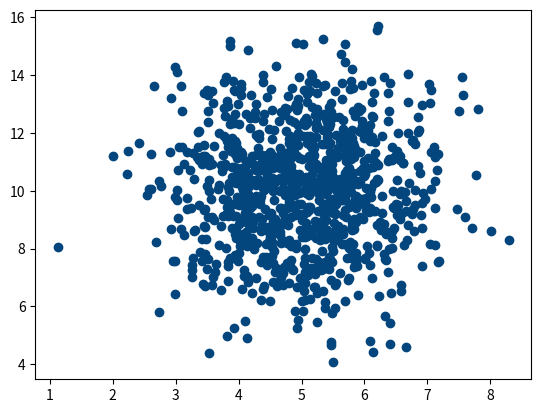

Recreate this plot in Python.
# Scatter Plot
# A scatter plot is a diagram where each value in the data set is represented by a dot.

# Use the scatter() method to draw a scatter plot diagram:
# import matplotlib.pyplot as plt
# x = [5,7,8,7,2,17,2,9,4,11,12,9,6]
# y = [99,86,87,88,111,86,103,87,94,78,77,85,86]
# plt.scatter(x, y)
# plt.show()

# Random Data Distributions
# In Machine Learning the data sets can contain thousands-, or even millions, of values.
# You might not have real world data when you are testing an algorithm, you might 
# have to use randomly generated values

import numpy
import matplotlib.pyplot as plt

x = numpy.random.normal(5.0, 1.0, 1000)
y = numpy.random.normal(10.0, 2.0, 1000)
plt.scatter(x, y, c = '#03467d')
plt.show()